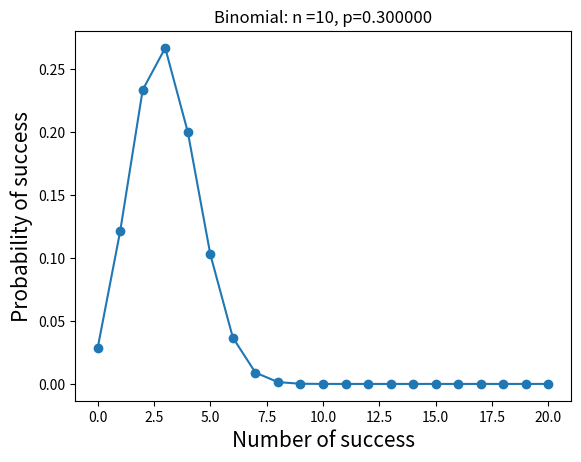

Python code for this plot:
import numpy as np
import scipy.stats as stats
import matplotlib.pyplot as plt


def mypltSetting(xLabelName='',xFontsize=10,yLabelName='',yFontsize=10,titleName='no title'):
    plt.title(titleName)
    plt.xlabel(xLabelName,fontsize=xFontsize)
    plt.ylabel(yLabelName,fontsize=yFontsize)


n = 10
p = 0.3
k = np.arange(0,21)
binomial = stats.binom.pmf(k,n,p)
print(binomial)

plt.plot(k,binomial,'o-')

titleName='Binomial: n =%i, p=%2f'%(n,p)

mypltSetting(xLabelName='Number of success', xFontsize=15, yLabelName='Probability of success', yFontsize=15, titleName=titleName)

plt.show()

# # .rvs函數模擬返回10000個參數為n,p的二項隨機變數
# binom_sim = stats.binom.rvs(n=10, p=0.3, size =10000)
#
# print("Mean :%g" % np.mean(binom_sim))
# print("SD: %g" % np.std(binom_sim, ddof=1))
# plt.hist(binom_sim, bins=10, normed=True) #normed
#
# mypltSetting(xLabelName='x',yLabelName='density')
# plt.show()